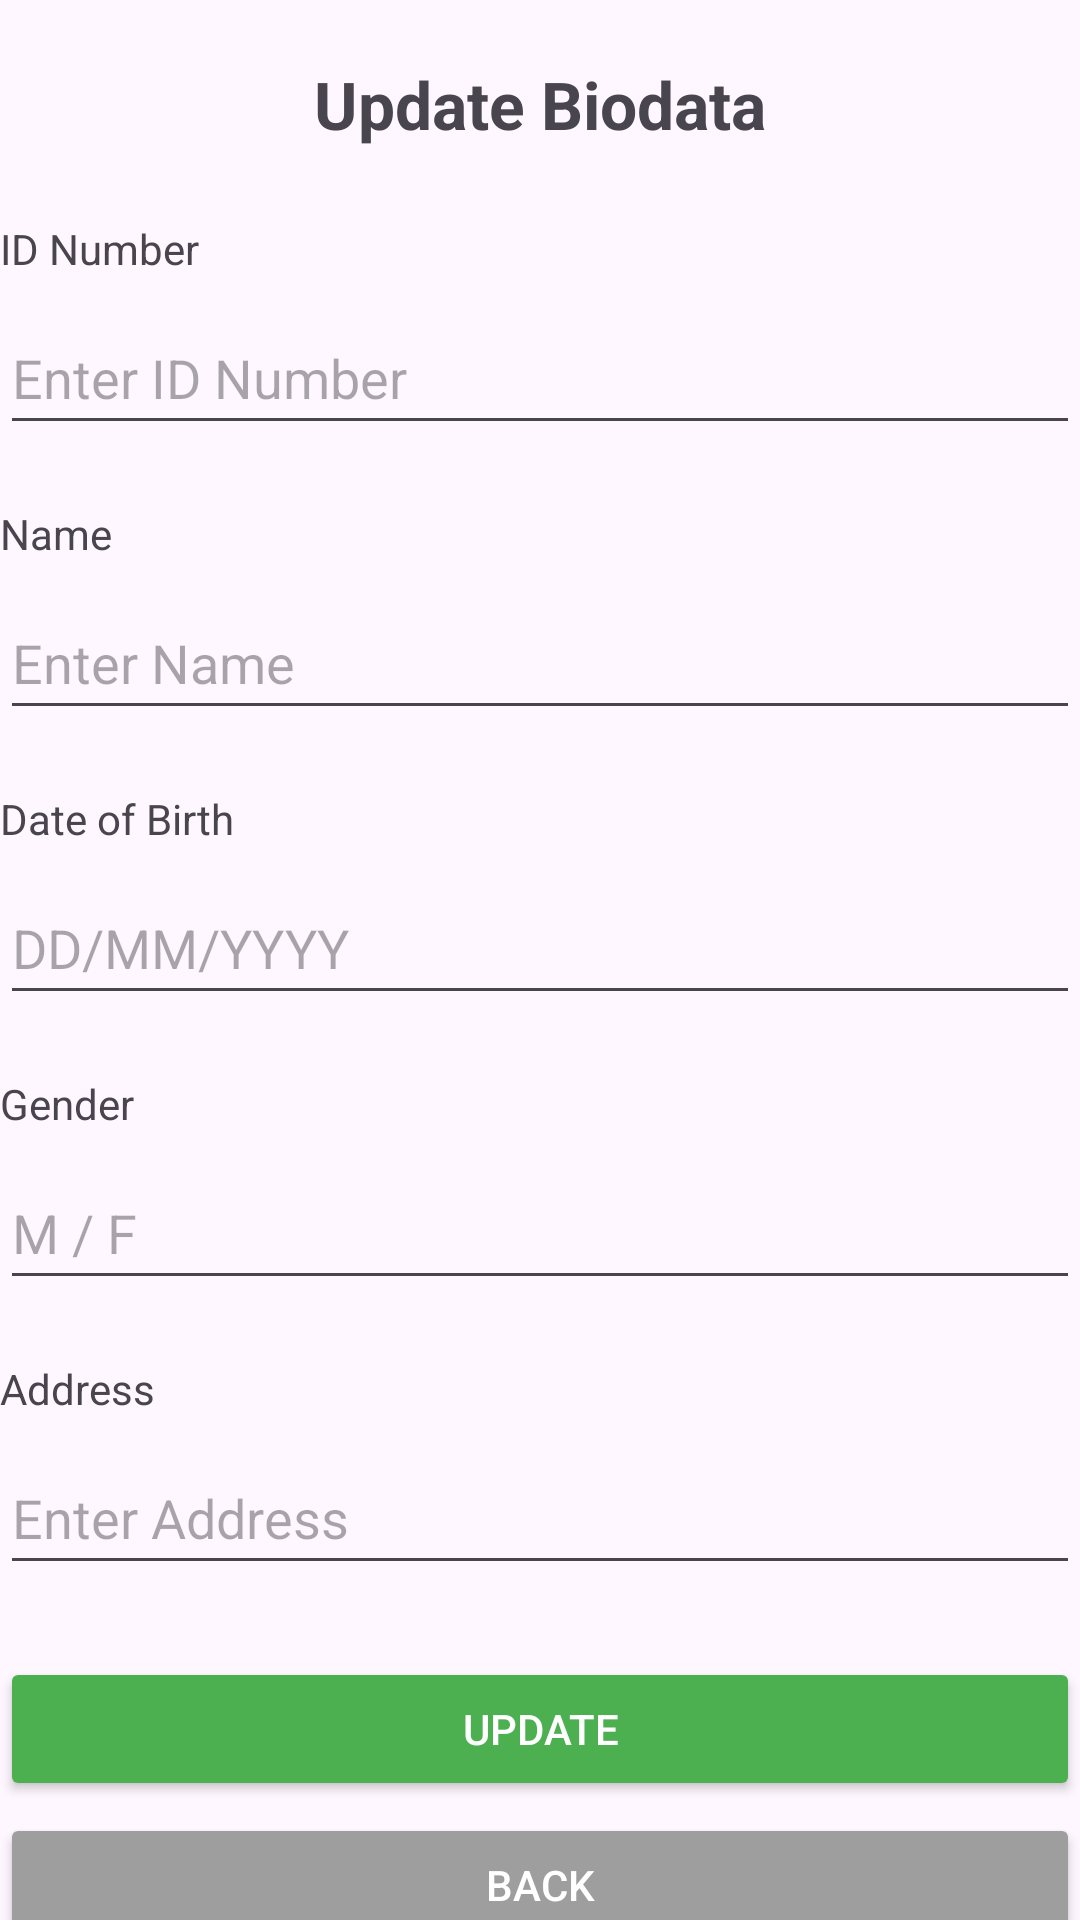

Produce the Android XML layout that renders to this screen, including the resource entries it uses.
<!-- AndroidManifest.xml: application theme Theme.Lab3sitiharnieamirah -->
<!-- res/layout/activity_update_biodata.xml -->
<?xml version="1.0" encoding="utf-8"?>
<androidx.constraintlayout.widget.ConstraintLayout xmlns:android="http://schemas.android.com/apk/res/android"
    xmlns:app="http://schemas.android.com/apk/res-auto"
    xmlns:tools="http://schemas.android.com/tools"
    android:id="@+id/main"
    android:layout_width="match_parent"
    android:layout_height="match_parent"
    tools:context=".UpdateBiodataActivity">

    
    <TextView
        android:id="@+id/titleText"
        android:layout_width="wrap_content"
        android:layout_height="wrap_content"
        android:text="Update Biodata"
        android:textStyle="bold"
        android:textSize="22sp"
        app:layout_constraintTop_toTopOf="parent"
        app:layout_constraintStart_toStartOf="parent"
        app:layout_constraintEnd_toEndOf="parent"
        android:layout_marginTop="20dp"/>

    
    <TextView
        android:id="@+id/labelId"
        android:layout_width="wrap_content"
        android:layout_height="wrap_content"
        android:text="ID Number"
        app:layout_constraintTop_toBottomOf="@id/titleText"
        app:layout_constraintStart_toStartOf="parent"
        android:layout_marginTop="24dp"/>

    <EditText
        android:id="@+id/editTextId"
        android:layout_width="0dp"
        android:layout_height="48dp"
        android:inputType="number"
        android:maxLength="10"
        android:hint="Enter ID Number"
        android:minHeight="48dp"
        android:autofillHints="none"
        app:layout_constraintTop_toBottomOf="@id/labelId"
        app:layout_constraintStart_toStartOf="parent"
        app:layout_constraintEnd_toEndOf="parent"
        android:layout_marginTop="8dp"/>

    
    <TextView
        android:id="@+id/labelName"
        android:layout_width="wrap_content"
        android:layout_height="wrap_content"
        android:text="Name"
        app:layout_constraintTop_toBottomOf="@id/editTextId"
        app:layout_constraintStart_toStartOf="parent"
        android:layout_marginTop="20dp"/>

    <EditText
        android:id="@+id/editTextName"
        android:layout_width="0dp"
        android:layout_height="48dp"
        android:inputType="textPersonName"
        android:maxLength="30"
        android:hint="Enter Name"
        android:minHeight="48dp"
        android:autofillHints="name"
        app:layout_constraintTop_toBottomOf="@id/labelName"
        app:layout_constraintStart_toStartOf="parent"
        app:layout_constraintEnd_toEndOf="parent"
        android:layout_marginTop="8dp"/>

    
    <TextView
        android:id="@+id/labelDob"
        android:layout_width="wrap_content"
        android:layout_height="wrap_content"
        android:text="Date of Birth"
        app:layout_constraintTop_toBottomOf="@id/editTextName"
        app:layout_constraintStart_toStartOf="parent"
        android:layout_marginTop="20dp"/>

    <EditText
        android:id="@+id/editTextDob"
        android:layout_width="0dp"
        android:layout_height="48dp"
        android:inputType="date"
        android:hint="DD/MM/YYYY"
        android:minHeight="48dp"
        android:autofillHints="none"
        app:layout_constraintTop_toBottomOf="@id/labelDob"
        app:layout_constraintStart_toStartOf="parent"
        app:layout_constraintEnd_toEndOf="parent"
        android:layout_marginTop="8dp"/>

    
    <TextView
        android:id="@+id/labelGender"
        android:layout_width="wrap_content"
        android:layout_height="wrap_content"
        android:text="Gender"
        app:layout_constraintTop_toBottomOf="@id/editTextDob"
        app:layout_constraintStart_toStartOf="parent"
        android:layout_marginTop="20dp"/>

    <EditText
        android:id="@+id/editTextGender"
        android:layout_width="0dp"
        android:layout_height="48dp"
        android:hint="M / F"
        android:inputType="text"
        android:maxLength="1"
        android:minHeight="48dp"
        android:autofillHints="none"
        app:layout_constraintTop_toBottomOf="@id/labelGender"
        app:layout_constraintStart_toStartOf="parent"
        app:layout_constraintEnd_toEndOf="parent"
        android:layout_marginTop="8dp"/>

    
    <TextView
        android:id="@+id/labelAddress"
        android:layout_width="wrap_content"
        android:layout_height="wrap_content"
        android:text="Address"
        app:layout_constraintTop_toBottomOf="@id/editTextGender"
        app:layout_constraintStart_toStartOf="parent"
        android:layout_marginTop="20dp"/>

    <EditText
        android:id="@+id/editTextAddress"
        android:layout_width="0dp"
        android:layout_height="48dp"
        android:inputType="textMultiLine"
        android:hint="Enter Address"
        android:minHeight="48dp"
        android:autofillHints="postalAddress"
        app:layout_constraintTop_toBottomOf="@id/labelAddress"
        app:layout_constraintStart_toStartOf="parent"
        app:layout_constraintEnd_toEndOf="parent"
        android:layout_marginTop="8dp"/>

    
    <Button
        android:id="@+id/buttonUpdate"
        android:layout_width="0dp"
        android:layout_height="wrap_content"
        android:text="UPDATE"
        android:backgroundTint="#4CAF50"
        android:textColor="#FFFFFF"
        app:layout_constraintTop_toBottomOf="@id/editTextAddress"
        app:layout_constraintStart_toStartOf="parent"
        app:layout_constraintEnd_toEndOf="parent"
        android:layout_marginTop="24dp"/>

    <Button
        android:id="@+id/buttonBack"
        android:layout_width="0dp"
        android:layout_height="wrap_content"
        android:text="BACK"
        android:backgroundTint="#9E9E9E"
        android:textColor="#FFFFFF"
        app:layout_constraintTop_toBottomOf="@id/buttonUpdate"
        app:layout_constraintStart_toStartOf="parent"
        app:layout_constraintEnd_toEndOf="parent"
        android:layout_marginTop="16dp"
        app:layout_constraintBottom_toBottomOf="parent"/>

</androidx.constraintlayout.widget.ConstraintLayout>
<!-- resources referenced by this layout -->
<resources>
  <style name="Theme.Lab3sitiharnieamirah" parent="Base.Theme.Lab3sitiharnieamirah" />
  <style name="Base.Theme.Lab3sitiharnieamirah" parent="Theme.Material3.DayNight.NoActionBar">
          
          
      </style>
</resources>
